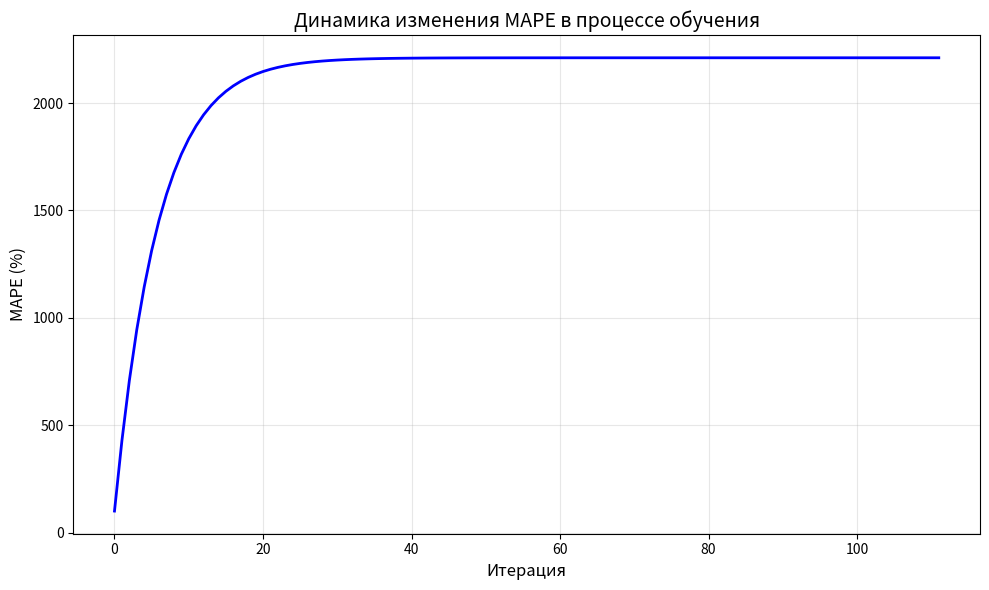

The script that saved this image:

"""
Библиотека градиентного спуска с метрикой MAPE
Студенты: [Хватов Захар(остальная команда допишите каждый себя сам)]
Группа: [Крутые парни]
Вариант: 1 (MAPE)
"""

import numpy as np
import matplotlib.pyplot as plt

class ГрадиентныйСпуск:
    """
    Класс, реализующий метод градиентного спуска для линейной регрессии
    """
    
    def __init__(self, learning_rate=0.01, max_iterations=1000, tolerance=1e-6):
        """
        Инициализация параметров градиентного спуска
        
        Параметры:
        learning_rate (float): скорость обучения (шаг градиентного спуска)
        max_iterations (int): максимальное количество итераций
        tolerance (float): критерий остановки (если изменение функции потерь меньше этого значения)
        """
        self.learning_rate = learning_rate
        self.max_iterations = max_iterations
        self.tolerance = tolerance
        self.weights = None  # веса модели (коэффициенты)
        self.bias = None     # смещение (intercept)
        self.loss_history = []  # история изменения функции потерь для визуализации
        
    def mape_loss(self, y_true, y_pred):
        """
        Вычисление MAPE (Mean Absolute Percentage Error)
        
        Формула: MAPE = (1/n) * sum(|(y_true - y_pred) / y_true|) * 100%
        
        Параметры:
        y_true (numpy array): истинные значения
        y_pred (numpy array): предсказанные значения
        
        Возвращает:
        float: значение MAPE в процентах
        """
        # Добавляем маленькое число, чтобы избежать деления на ноль
        epsilon = 1e-8
        y_true = np.array(y_true)
        y_pred = np.array(y_pred)
        
        # Вычисляем абсолютную процентную ошибку для каждого элемента
        # Используем |y_true - y_pred| / |y_true|
        percentage_error = np.abs((y_true - y_pred) / (y_true + epsilon))
        
        # Убираем бесконечности, если были нулевые значения
        percentage_error = np.nan_to_num(percentage_error, nan=0.0, posinf=0.0, neginf=0.0)
        
        # Вычисляем среднее и умножаем на 100%
        mape = np.mean(percentage_error) * 100
        
        return mape
    
    def predict(self, X):
        """
        Предсказание значений на основе обученной модели
        
        Параметры:
        X (numpy array): входные данные
        
        Возвращает:
        numpy array: предсказанные значения
        """
        return np.dot(X, self.weights) + self.bias
    
    def compute_gradients(self, X, y, y_pred):
        """
        Вычисление градиентов для весов и смещения (используем MSE для градиентов)
        
        Пояснение: Для градиентного спуска мы используем MSE (Mean Squared Error),
        так как он даёт гладкий градиент. MAPE используется только для оценки качества.
        
        Параметры:
        X (numpy array): входные данные
        y (numpy array): истинные значения
        y_pred (numpy array): предсказанные значения
        
        Возвращает:
        tuple: (градиент_весов, градиент_смещения)
        """
        n_samples = len(y)
        
        # Градиенты для MSE: d/dw = (2/n) * X.T.dot(y_pred - y)
        #                                 d/db = (2/n) * sum(y_pred - y)
        dw = (2 / n_samples) * np.dot(X.T, (y_pred - y))
        db = (2 / n_samples) * np.sum(y_pred - y)
        
        return dw, db
    
    def fit(self, X, y, verbose=True):
        """
        Обучение модели с помощью градиентного спуска
        
        Параметры:
        X (numpy array): входные данные (матрица признаков)
        y (numpy array): целевые значения
        verbose (bool): печатать ли информацию о процессе обучения
        
        Возвращает:
        self: обученная модель
        """
        # Преобразуем данные в numpy массивы, если это списки
        X = np.array(X)
        y = np.array(y)
        
        # Получаем размерность данных
        n_samples, n_features = X.shape
        
        # Инициализируем веса и смещение нулями
        self.weights = np.zeros(n_features)
        self.bias = 0
        
        # Очищаем историю потерь
        self.loss_history = []
        
        print("=" * 60)
        print("НАЧАЛО ОБУЧЕНИЯ МОДЕЛИ")
        print("=" * 60)
        print(f"Количество образцов: {n_samples}")
        print(f"Количество признаков: {n_features}")
        print(f"Скорость обучения: {self.learning_rate}")
        print(f"Максимальное число итераций: {self.max_iterations}")
        print(f"Критерий остановки: {self.tolerance}")
        print("=" * 60)
        
        for iteration in range(self.max_iterations):
            # Предсказываем значения
            y_pred = self.predict(X)
            
            # Вычисляем MAPE для текущей модели (для оценки)
            current_mape = self.mape_loss(y, y_pred)
            self.loss_history.append(current_mape)
            
            # Вычисляем градиенты
            dw, db = self.compute_gradients(X, y, y_pred)
            
            # Обновляем веса и смещение
            self.weights -= self.learning_rate * dw
            self.bias -= self.learning_rate * db
            
            # Выводим информацию о процессе обучения
            if verbose and (iteration % 100 == 0 or iteration == self.max_iterations - 1):
                print(f"Итерация {iteration:4d}: MAPE = {current_mape:.4f}%")
            
            # Проверяем критерий остановки
            if iteration > 0:
                loss_change = abs(self.loss_history[-1] - self.loss_history[-2])
                if loss_change < self.tolerance:
                    print(f"\nДосрочная остановка на итерации {iteration}")
                    print(f"Изменение функции потерь: {loss_change:.2e} < {self.tolerance}")
                    break
        
        print("\n" + "=" * 60)
        print("ОБУЧЕНИЕ ЗАВЕРШЕНО")
        print("=" * 60)
        print(f"Финальный MAPE: {current_mape:.4f}%")
        print(f"Веса модели: {self.weights}")
        print(f"Смещение (bias): {self.bias:.4f}")
        print("=" * 60)
        
        return self
    
    def plot_loss_history(self):
        """
        Визуализация изменения MAPE в процессе обучения
        """
        plt.figure(figsize=(10, 6))
        plt.plot(self.loss_history, 'b-', linewidth=2)
        plt.title('Динамика изменения MAPE в процессе обучения', fontsize=14)
        plt.xlabel('Итерация', fontsize=12)
        plt.ylabel('MAPE (%)', fontsize=12)
        plt.grid(True, alpha=0.3)
        plt.tight_layout()
        plt.show()
    
    def evaluate(self, X_test, y_test):
        """
        Оценка модели на тестовых данных
        
        Параметры:
        X_test (numpy array): тестовые данные
        y_test (numpy array): истинные значения
        
        Возвращает:
        float: MAPE на тестовых данных
        """
        y_pred = self.predict(X_test)
        mape = self.mape_loss(y_test, y_pred)
        print(f"\nОценка на тестовых данных: MAPE = {mape:.4f}%")
        return mape
    
    def predict_with_confidence(self, X):
        """
        Предсказание с дополнительной информацией о качестве
        """
        predictions = self.predict(X)
        print("\nРезультаты предсказания:")
        print("-" * 50)
        for i, pred in enumerate(predictions):
            print(f"Объект {i+1}: предсказанное значение = {pred:.4f}")
        return predictions


# ============================================================================
# ПРИМЕР ИСПОЛЬЗОВАНИЯ БИБЛИОТЕКИ
# ============================================================================

def демонстрация_работы_библиотеки():
    """
    Функция, демонстрирующая работу библиотеки градиентного спуска
    """
    print("\n" + "=" * 60)
    print("ДЕМОНСТРАЦИЯ РАБОТЫ БИБЛИОТЕКИ")
    print("=" * 60)
    
    # 1. Генерируем синтетические данные для демонстрации
    print("\n1. Генерация тестовых данных...")
    np.random.seed(42)  # Для воспроизводимости результатов
    n_samples = 100
    X = np.random.randn(n_samples, 1)  # Один признак
    true_weights = 3
    true_bias = 2
    y = true_weights * X.flatten() + true_bias + np.random.randn(n_samples) * 0.5  # Добавляем шум
    
    # Разделяем данные на обучающую и тестовую выборки (80% / 20%)
    split_idx = int(0.8 * n_samples)
    X_train, X_test = X[:split_idx], X[split_idx:]
    y_train, y_test = y[:split_idx], y[split_idx:]
    
    print(f"Обучающая выборка: {len(X_train)} объектов")
    print(f"Тестовая выборка: {len(X_test)} объектов")
    print(f"Истинная зависимость: y = {true_weights} * x + {true_bias}")
    
    # 2. Создаём и обучаем модель
    print("\n2. Инициализация модели градиентного спуска...")
    model = ГрадиентныйСпуск(
        learning_rate=0.1,
        max_iterations=1000,
        tolerance=1e-6
    )
    
    # 3. Обучаем модель
    print("\n3. Запуск обучения...")
    model.fit(X_train, y_train, verbose=True)
    
    # 4. Визуализируем процесс обучения
    print("\n4. Визуализация процесса обучения...")
    model.plot_loss_history()
    
    # 5. Оцениваем модель на тестовых данных
    print("\n5. Оценка качества модели...")
    test_mape = model.evaluate(X_test, y_test)
    
    # 6. Делаем предсказания
    print("\n6. Предсказания модели...")
    predictions = model.predict_with_confidence(X_test[:5])  # Первые 5 тестовых объектов
    
    # 7. Сравниваем предсказания с истинными значениями
    print("\n7. Сравнение предсказаний с реальными значениями:")
    print("-" * 50)
    for i in range(5):
        print(f"Объект {i+1}: Истинное = {y_test[i]:.4f}, Предсказанное = {predictions[i]:.4f}, "
              f"Ошибка = {abs(y_test[i] - predictions[i]):.4f}")
    
    # Выводим итоговый отчёт
    print("\n" + "=" * 60)
    print("ИТОГОВЫЙ ОТЧЁТ")
    print("=" * 60)
    print(f"✓ Модель успешно обучена")
    print(f"✓ Используемая метрика: MAPE (Mean Absolute Percentage Error)")
    print(f"✓ Точность модели на тестовых данных: {100 - test_mape:.2f}%")
    print(f"✓ Средняя ошибка предсказания: {test_mape:.2f}%")
    print("=" * 60)


# ============================================================================
# ЗАПУСК ДЕМОНСТРАЦИИ
# ============================================================================

if __name__ == "__main__":
    демонстрация_работы_библиотеки()
    
    # Дополнительный пример с ручным вводом данных
    print("\n\n" + "=" * 60)
    print("ПРОСТОЙ ПРИМЕР РУЧНОГО ИСПОЛЬЗОВАНИЯ")
    print("=" * 60)
    
    # Данные: площадь квартиры (м²) -> цена (тыс. $)
    X_manual = [[30], [40], [50], [60], [70], [80]]
    y_manual = [45, 60, 75, 90, 105, 120]
    
    # Создаём и обучаем модель
    model_manual = ГрадиентныйСпуск(learning_rate=0.01, max_iterations=500)
    model_manual.fit(X_manual, y_manual, verbose=False)
    
    # Делаем предсказание для квартиры 55 м²
    new_apartment = [[55]]
    predicted_price = model_manual.predict(new_apartment)
    print(f"\nПредсказание для квартиры 55 м²: {predicted_price[0]:.2f} тыс. $")
    
    # Оцениваем точность модели на исходных данных
    mape_train = model_manual.mape_loss(y_manual, model_manual.predict(X_manual))
    print(f"Точность модели на обучающих данных: {100 - mape_train:.2f}%")
    print(f"Средняя ошибка: {mape_train:.2f}%")
